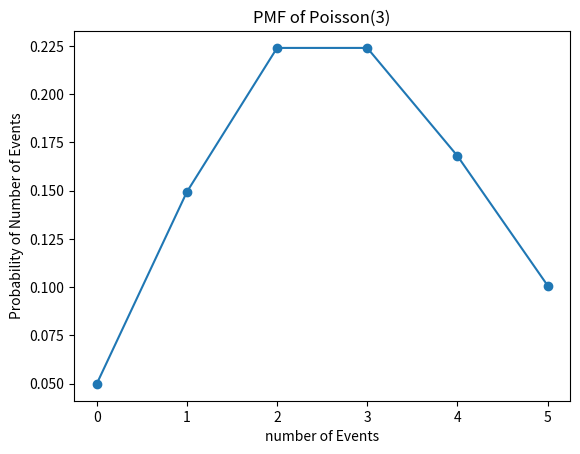

Reproduce this figure in Python.
import math
from matplotlib import pyplot as plt
#cau a
def pmf_poisson(k,lam):
  return (math.pow(lam,k)*math.pow(math.e,-lam))/math.factorial(k)
#cau b
print(pmf_poisson(2,3))
def plot_pmf_poisson(n,lam):
  K=list(range(0,n+1))
  P_poisson=[pmf_poisson(k,lam) for k in K]
  plt.plot(K,P_poisson,'-o')
  plt.title('PMF of Poisson(%i)' %lam)
  plt.xlabel('number of Events')
  plt.ylabel('Probability of Number of Events')
  plt.show()
plot_pmf_poisson(5,3)